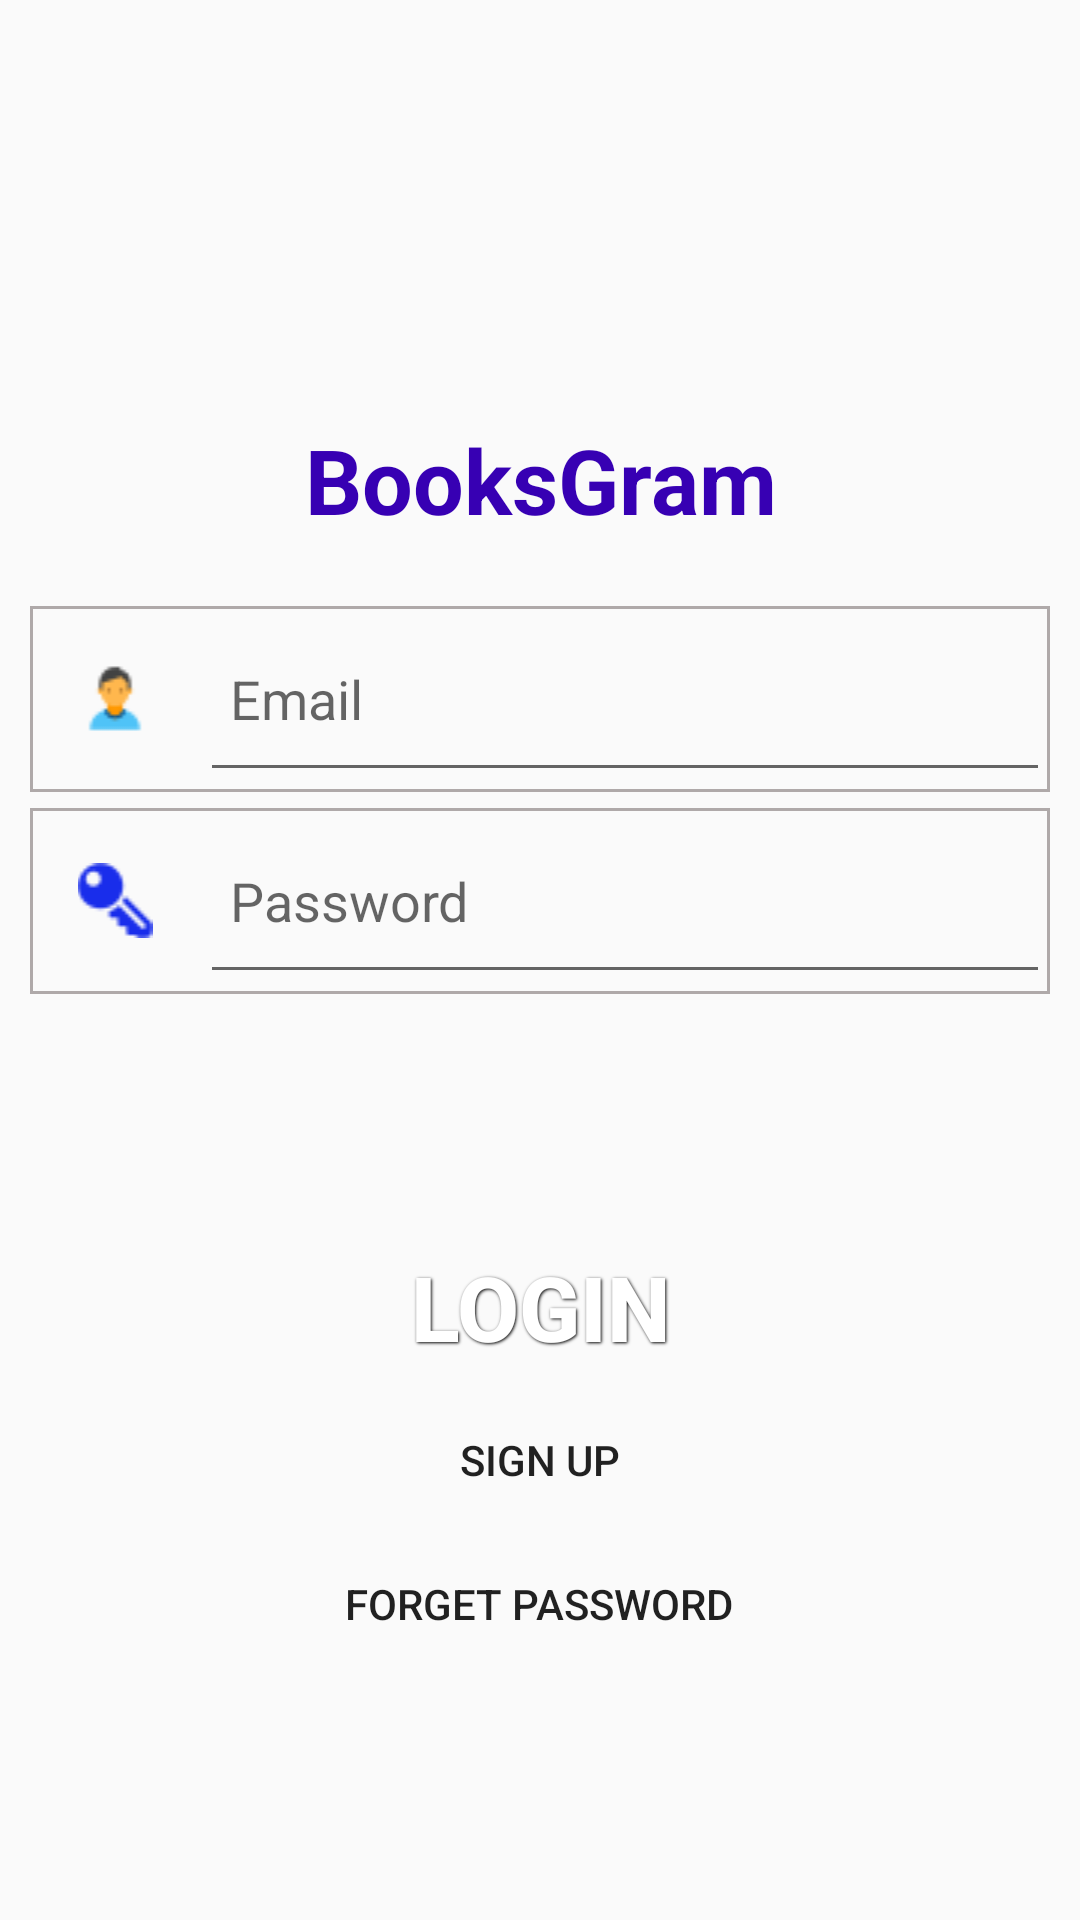

The Android layout XML behind this screen, and the referenced resources:
<!-- AndroidManifest.xml: application theme AppTheme -->
<!-- res/layout/activity_login.xml -->
<?xml version="1.0" encoding="utf-8"?>
<LinearLayout xmlns:android="http://schemas.android.com/apk/res/android"
    android:layout_width="match_parent"
    android:layout_height="match_parent"
    android:orientation="vertical"
    android:weightSum="100">

    <LinearLayout
        android:layout_width="match_parent"
        android:layout_height="match_parent"
        android:layout_weight="70"
        android:orientation="vertical"
        android:weightSum="3"

        >

        <LinearLayout
            android:layout_width="match_parent"
            android:layout_height="match_parent"
            android:layout_gravity="center"
            android:layout_marginTop="5dp"
            android:layout_weight="1">

            <ImageView
                android:layout_width="match_parent"
                android:layout_height="match_parent"
                android:adjustViewBounds="true"
                android:src="@drawable/ic_logo" />
        </LinearLayout>

        <LinearLayout
            android:layout_width="match_parent"
            android:layout_height="match_parent"
            android:layout_gravity="center"
            android:layout_weight="2">

            <TextView
                android:layout_width="match_parent"
                android:layout_height="match_parent"
                android:gravity="center"
                android:text="BooksGram"
                android:textColor="@color/colorPrimaryDark"
                android:textSize="30sp"
                android:textStyle="bold" />
        </LinearLayout>


    </LinearLayout>

    <LinearLayout
        android:layout_width="match_parent"
        android:layout_height="match_parent"
        android:layout_weight="30"
        android:orientation="vertical"
        android:weightSum="30">

        <LinearLayout
            android:layout_width="match_parent"
            android:layout_height="match_parent"
            android:layout_gravity="center"
            android:layout_weight="20"
            android:orientation="vertical"
            android:padding="10dp"

            android:weightSum="2">

            <LinearLayout
                android:layout_width="match_parent"
                android:layout_height="match_parent"
                android:layout_marginBottom="2.5dp"
                android:layout_weight="1"
                android:background="@drawable/border"
                android:orientation="horizontal"
                android:weightSum="3">

                <LinearLayout

                    android:layout_width="match_parent"
                    android:layout_height="match_parent"
                    android:layout_weight="2.5">

                    <ImageView

                        android:layout_width="match_parent"
                        android:layout_height="wrap_content"
                        android:layout_gravity="center"
                        android:src="@drawable/user_ic" />

                </LinearLayout>

                <LinearLayout

                    android:layout_width="match_parent"
                    android:layout_height="match_parent"
                    android:layout_weight=".5">

                    <EditText
                        android:id="@+id/login_Textview_userName"
                        android:layout_width="match_parent"
                        android:layout_height="match_parent"
                        android:hint="Email"
                        android:inputType="textEmailAddress"
                        android:padding="10dp" />
                </LinearLayout>

            </LinearLayout>

            <LinearLayout
                android:layout_width="match_parent"
                android:layout_height="match_parent"
                android:layout_marginTop="2.5dp"
                android:layout_weight="1"
                android:background="@drawable/border"
                android:orientation="horizontal"
                android:weightSum="3">

                <LinearLayout
                    android:layout_width="match_parent"
                    android:layout_height="match_parent"
                    android:layout_weight="2.5">

                    <ImageView
                        android:layout_width="match_parent"
                        android:layout_height="wrap_content"
                        android:layout_gravity="center"
                        android:src="@drawable/password_ic" />

                </LinearLayout>

                <LinearLayout
                    android:layout_width="match_parent"
                    android:layout_height="match_parent"
                    android:layout_weight=".5">

                    <EditText
                        android:id="@+id/login_Textview_password"
                        android:layout_width="match_parent"
                        android:layout_height="match_parent"
                        android:inputType="textPassword"
                        android:password="true"
                        android:hint="Password"
                        android:padding="10dp" />
                </LinearLayout>

            </LinearLayout>

        </LinearLayout>

        <LinearLayout
            android:layout_width="match_parent"
            android:layout_height="match_parent"
            android:layout_weight="10"
            android:orientation="vertical"
            android:weightSum="2">

            <LinearLayout
                android:layout_width="match_parent"
                android:layout_height="match_parent"
                android:layout_weight="1.75"
                android:orientation="horizontal"
                android:weightSum="3">

            </LinearLayout>

            <LinearLayout
                android:layout_width="match_parent"
                android:layout_height="match_parent"
                android:layout_weight="0.25"
                android:padding="30dp"
                android:orientation="vertical">

                <Button
                    style="@style/button_text"
                    android:background="@drawable/button_style"
                    android:onClick="onClick_login"
                    android:text="Login" />
                <Button
                    android:layout_width="wrap_content"
                    android:layout_height="wrap_content"
                    android:layout_gravity="center"
                    android:background="@android:color/transparent"
                    android:onClick="onClick_Register"
                    android:text="Sign Up" />
                <Button
                    android:layout_width="wrap_content"
                    android:layout_height="wrap_content"
                    android:onClick="onClick_forgetPassword"
                    android:layout_gravity="center"
                    android:background="@android:color/transparent"
                    android:text="Forget Password" />

            </LinearLayout>

        </LinearLayout>

    </LinearLayout>
</LinearLayout>
<!-- resources referenced by this layout -->
<resources>
  <!-- drawable border (drawable) -->
  <shape xmlns:android="http://schemas.android.com/apk/res/android"
      android:shape="rectangle"
      >
      <solid android:color="#00000000"/>
      <stroke android:width="1dp" android:color="#afa9a9"/>
  </shape>
  <!-- drawable password_ic: png bitmap (drawable, 634 bytes) -->
  <!-- drawable user_ic: png bitmap (drawable, 665 bytes) -->
  <style name="button_text">
          <item name="android:layout_width">fill_parent</item>
          <item name="android:layout_height">wrap_content</item>
          <item name="android:textColor">#ffffff</item>
          <item name="android:gravity">center</item>
          <item name="android:layout_margin">3dp</item>
          <item name="android:textSize">30dp</item>
          <item name="android:textStyle">bold</item>
          <item name="android:shadowColor">#000000</item>
          <item name="android:shadowDx">1</item>
          <item name="android:shadowDy">1</item>
          <item name="android:shadowRadius">2</item>
      </style>
  <style name="AppTheme" parent="Theme.AppCompat.Light.NoActionBar">
          <item name="colorPrimary">#a1a1a1</item>
          <item name="colorPrimaryDark">#878787</item>
          <item name="colorAccent">@color/colorAccent</item>
          <item name="windowActionBar">false</item>
          <item name="windowNoTitle">true</item>
      </style>
  <!-- not gathered from this repository: default colours our renderer supplied (Android Studio template values) -->
  <color name="colorPrimaryDark">#FF3700B3</color>
  <color name="colorAccent">#FF03DAC5</color>
</resources>
